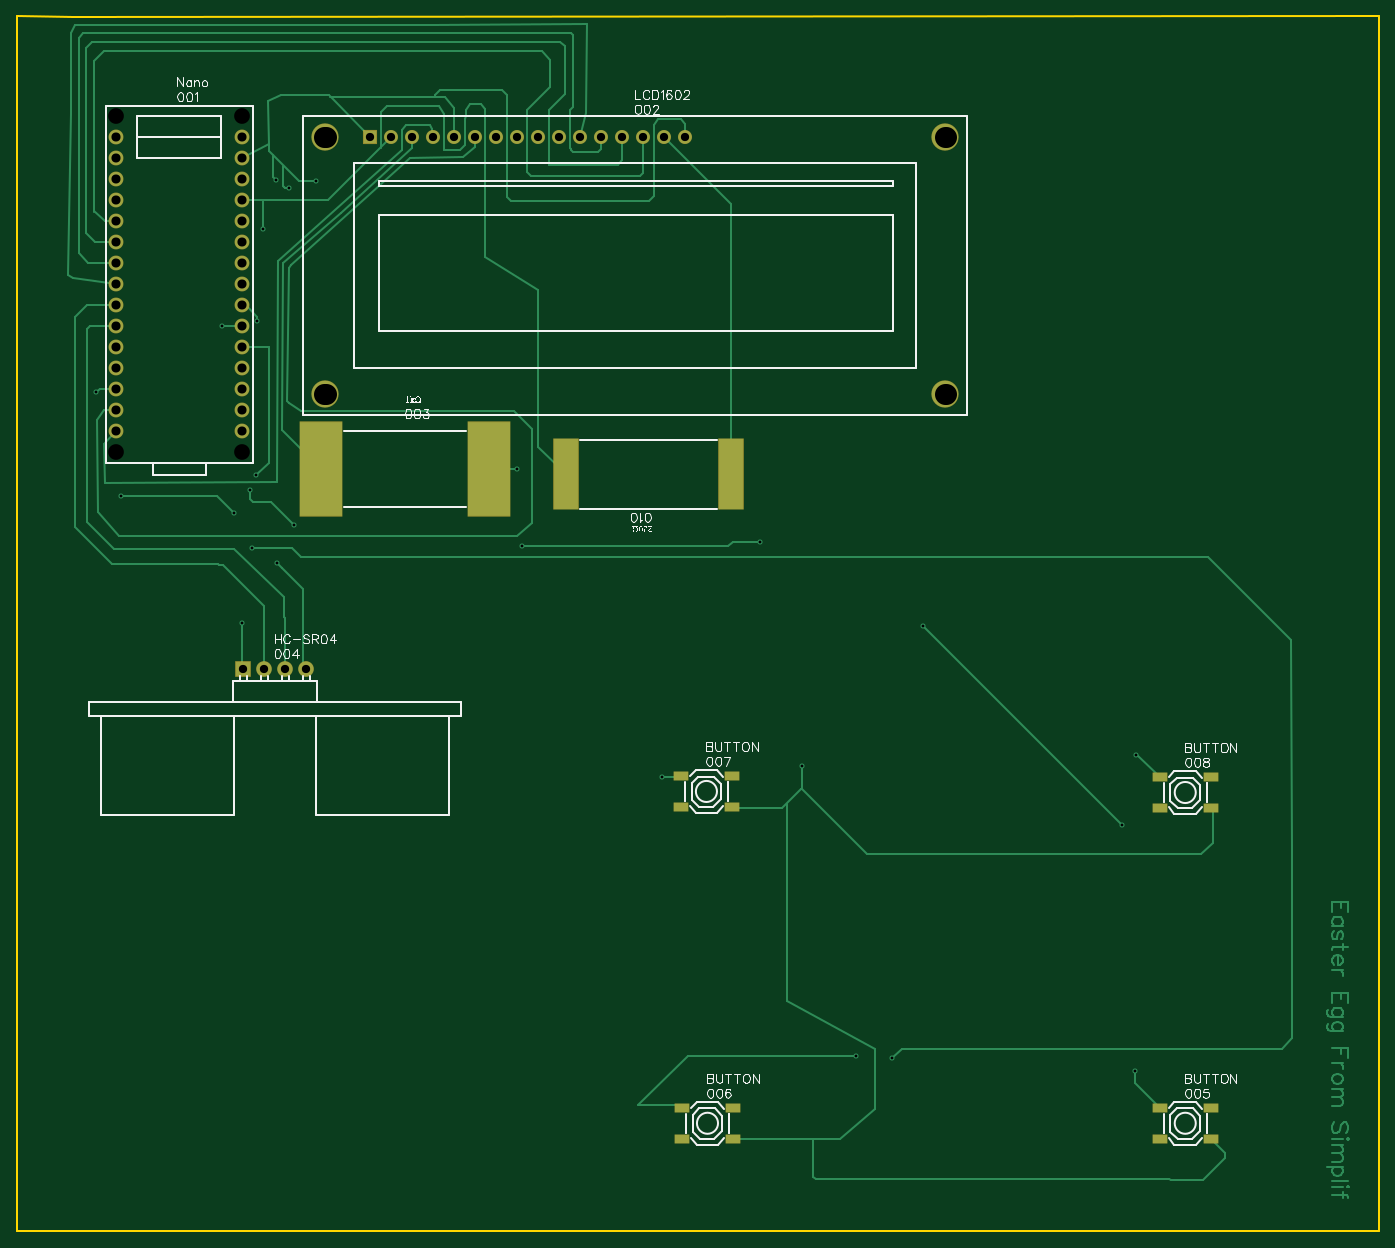
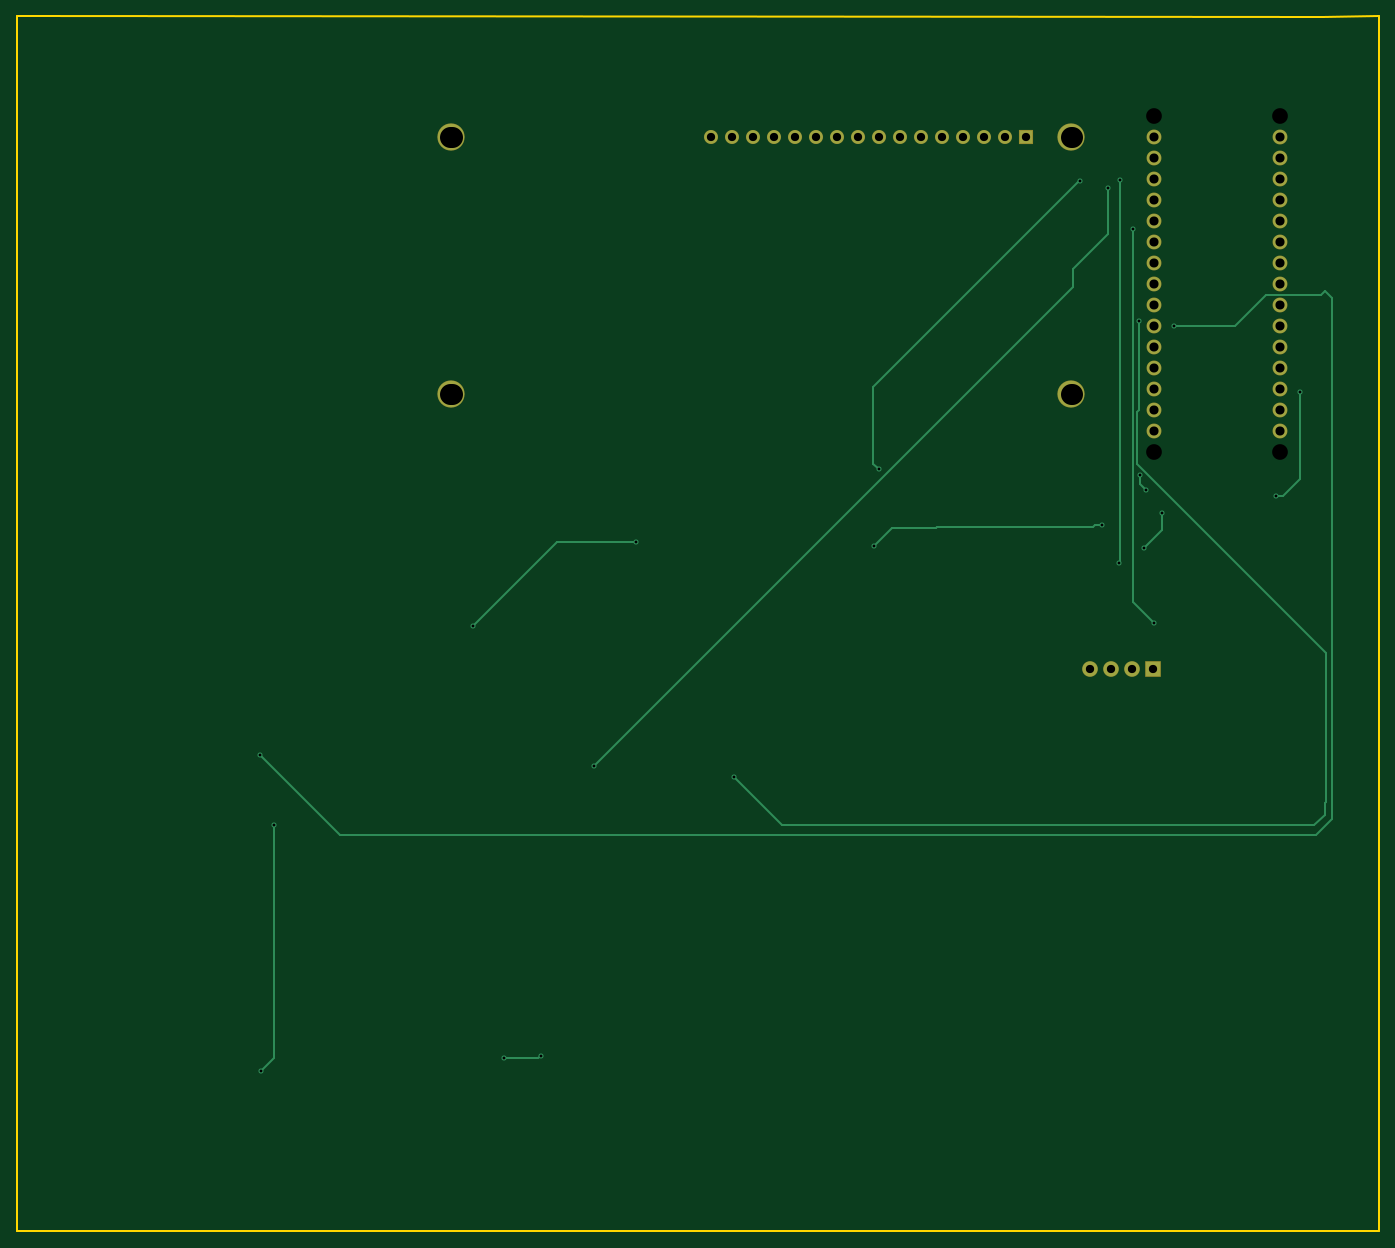
Circuit board: 10 layer files. Board 164.8 x 147.1 mm.
- drill: Drill_NPTH_Through.DRL (330 bytes)
- drill: Drill_PTH_Through.DRL (1761 bytes)
- drill: Drill_PTH_Through_Via.DRL (681 bytes)
- outline: Gerber_BoardOutlineLayer.GKO (555 bytes)
- bottom_copper: Gerber_BottomLayer.GBL (4459 bytes)
- bottom_mask: Gerber_BottomSolderMaskLayer.GBS (2347 bytes)
- top_copper: Gerber_TopLayer.GTL (16473 bytes)
- paste: Gerber_TopPasteMaskLayer.GTP (1067 bytes)
- top_silk: Gerber_TopSilkscreenLayer.GTO (36525 bytes)
- top_mask: Gerber_TopSolderMaskLayer.GTS (3437 bytes)

=== drill: Drill_NPTH_Through.DRL ===
M48
METRIC,LZ,000.000
;FILE_FORMAT=3:3
;TYPE=NON_PLATED
;Layer: NPTH_Through
;EasyEDA v6.5.54, 2026-06-06 13:59:06
;68a7624a29224716bc3933342972c0b3,740549724bca42c3b7f260a0217f19ee,10
;Gerber Generator version 0.2
;Holesize 1 = 1.901 mm
T01C1.901
%
G05
G90
T01
X101092Y-098689
X116332Y-098689
X116332Y-058049
X101092Y-058049
M30

=== drill: Drill_PTH_Through.DRL ===
M48
METRIC,LZ,000.000
;FILE_FORMAT=3:3
;TYPE=PLATED
;Layer: PTH_Through
;EasyEDA v6.5.54, 2026-06-06 13:59:06
;68a7624a29224716bc3933342972c0b3,740549724bca42c3b7f260a0217f19ee,10
;Gerber Generator version 0.2
;Holesize 1 = 0.310 mm
T01C0.310
;Holesize 2 = 1.000 mm
T02C1.000
;Holesize 3 = 1.001 mm
T03C1.001
;Holesize 4 = 1.101 mm
T04C1.101
;Holesize 5 = 2.501 mm
T05C2.501
%
G05
G90
T01
X149606Y-100711
X125222Y-065913
X120523Y-112014
X120396Y-065786
X116332Y-119380
X118872Y-071628
X184023Y-136652
X121920Y-066675
X167132Y-137922
X118110Y-082804
X224409Y-135255
X113919Y-083439
X190500Y-171704
X194945Y-171958
X117475Y-110236
X115316Y-106045
X098679Y-091440
X101600Y-104013
X224282Y-173482
X222758Y-143764
X198628Y-119634
X178943Y-109474
X150114Y-109982
X122555Y-107442
X117221Y-103251
X117983Y-101473
T02
X169930Y-060573
X167390Y-060573
X164850Y-060573
X162310Y-060573
X159770Y-060573
X157230Y-060573
X154690Y-060573
X152150Y-060573
X149610Y-060573
X147070Y-060573
X144530Y-060573
X141990Y-060573
X139450Y-060573
X136910Y-060573
X134370Y-060573
X131830Y-060573
T03
X124079Y-124841
X121539Y-124841
X118999Y-124841
X116459Y-124841
T04
X101092Y-060589
X101092Y-063129
X101092Y-065669
X101092Y-068209
X101092Y-070749
X101092Y-073289
X101092Y-075829
X101092Y-078369
X101092Y-080909
X101092Y-083449
X101092Y-085989
X101092Y-088529
X101092Y-091069
X101092Y-093609
X101092Y-096149
X116332Y-096149
X116332Y-093609
X116332Y-091069
X116332Y-088529
X116332Y-085989
X116332Y-083449
X116332Y-080909
X116332Y-078369
X116332Y-075829
X116332Y-073289
X116332Y-070749
X116332Y-068209
X116332Y-065669
X116332Y-063129
X116332Y-060589
T05
X126267Y-060573G85X126393Y-060573
X126267Y-091573G85X126393Y-091573
X201267Y-060573G85X201393Y-060573
X201267Y-091573G85X201393Y-091573
M30

=== drill: Drill_PTH_Through_Via.DRL ===
M48
METRIC,LZ,000.000
;FILE_FORMAT=3:3
;TYPE=PLATED
;Layer: PTH_Through_Via
;EasyEDA v6.5.54, 2026-06-06 13:59:06
;68a7624a29224716bc3933342972c0b3,740549724bca42c3b7f260a0217f19ee,10
;Gerber Generator version 0.2
;Holesize 1 = 0.310 mm
T01C0.310
%
G05
G90
T01
X149606Y-100711
X125222Y-065913
X120523Y-112014
X120396Y-065786
X116332Y-119380
X118872Y-071628
X184023Y-136652
X121920Y-066675
X167132Y-137922
X118110Y-082804
X224409Y-135255
X113919Y-083439
X190500Y-171704
X194945Y-171958
X117475Y-110236
X115316Y-106045
X098679Y-091440
X101600Y-104013
X224282Y-173482
X222758Y-143764
X198628Y-119634
X178943Y-109474
X150114Y-109982
X122555Y-107442
X117221Y-103251
X117983Y-101473
M30

=== outline: Gerber_BoardOutlineLayer.GKO ===
G04 Layer: BoardOutlineLayer*
G04 EasyEDA v6.5.54, 2026-06-06 13:59:06*
G04 68a7624a29224716bc3933342972c0b3,740549724bca42c3b7f260a0217f19ee,10*
G04 Gerber Generator version 0.2*
G04 Scale: 100 percent, Rotated: No, Reflected: No *
G04 Dimensions in millimeters *
G04 leading zeros omitted , absolute positions ,4 integer and 5 decimal *
%FSLAX45Y45*%
%MOMM*%

%ADD10C,0.2540*%
%ADD11C,0.0109*%
D10*
X8902700Y-4584700D02*
G01*
X9588500Y-4597400D01*
X25387300Y-4584700D01*
X25387300Y-19291300D01*
X8902700Y-19291300D01*
X8902700Y-4584700D01*

%LPD*%
M02*

=== bottom_copper: Gerber_BottomLayer.GBL ===
G04 Layer: BottomLayer*
G04 EasyEDA v6.5.54, 2026-06-06 13:59:06*
G04 68a7624a29224716bc3933342972c0b3,740549724bca42c3b7f260a0217f19ee,10*
G04 Gerber Generator version 0.2*
G04 Scale: 100 percent, Rotated: No, Reflected: No *
G04 Dimensions in millimeters *
G04 leading zeros omitted , absolute positions ,4 integer and 5 decimal *
%FSLAX45Y45*%
%MOMM*%

%ADD10C,0.2540*%
%ADD11C,1.7000*%
%ADD12C,1.6000*%
%ADD13R,1.6000X1.6000*%
%ADD14C,3.2000*%
%ADD15C,1.8000*%
%ADD16R,1.8000X1.8000*%
%ADD17C,0.6200*%
%ADD18C,0.0136*%

%LPD*%
D10*
X11722100Y-10325100D02*
G01*
X11798300Y-10248900D01*
X11798300Y-10147300D01*
X15011400Y-10998200D02*
G01*
X14795500Y-10782300D01*
X14262100Y-10782300D01*
X14249400Y-10769600D01*
X12373371Y-10769600D01*
X12347971Y-10744200D01*
X12255500Y-10744200D01*
X12242800Y-10744200D01*
X19862800Y-11963400D02*
G01*
X18846800Y-10947400D01*
X17894300Y-10947400D01*
X22428200Y-17348200D02*
G01*
X22275800Y-17195800D01*
X22275800Y-14376400D01*
X10160000Y-10401300D02*
G01*
X10071100Y-10401300D01*
X9867900Y-10185400D01*
X9867900Y-9144000D01*
X11747500Y-11023600D02*
G01*
X11531600Y-10807700D01*
X11531600Y-10604500D01*
X19050000Y-17170400D02*
G01*
X19075400Y-17195800D01*
X19494500Y-17195800D01*
X22440900Y-13525500D02*
G01*
X21475700Y-14490700D01*
X9664700Y-14490700D01*
X9474200Y-14300200D01*
X9474200Y-8001000D01*
X9563100Y-7912100D01*
X9613900Y-7962900D01*
X10274300Y-7962900D01*
X10655300Y-8343900D01*
X11391900Y-8343900D01*
X16713200Y-13792200D02*
G01*
X16129000Y-14376400D01*
X9690100Y-14376400D01*
X9563100Y-14249400D01*
X9563100Y-14109700D01*
X9550400Y-14097000D01*
X9550400Y-12293600D01*
X11836400Y-10007600D01*
X11836400Y-9385300D01*
X11811000Y-9359900D01*
X11811000Y-8280400D01*
X18402300Y-13665200D02*
G01*
X12611100Y-7874000D01*
X12611100Y-7645400D01*
X12192000Y-7226300D01*
X12192000Y-6667500D01*
X11633200Y-11938000D02*
G01*
X11887200Y-11684000D01*
X11887200Y-7251700D01*
X11887200Y-7251700D02*
G01*
X11887200Y-7162800D01*
X12052300Y-11201400D02*
G01*
X12039600Y-11188700D01*
X12039600Y-6578600D01*
X14960600Y-10071100D02*
G01*
X15024100Y-10007600D01*
X15024100Y-9080500D01*
X12534900Y-6591300D01*
X12522200Y-6591300D01*
D11*
G01*
X10109200Y-6058915D03*
G01*
X10109200Y-6312915D03*
G01*
X10109200Y-6566915D03*
G01*
X10109200Y-6820915D03*
G01*
X10109200Y-7074915D03*
G01*
X10109200Y-7328915D03*
G01*
X10109200Y-7582915D03*
G01*
X10109200Y-7836915D03*
G01*
X10109200Y-8090915D03*
G01*
X10109200Y-8344915D03*
G01*
X10109200Y-8598915D03*
G01*
X10109200Y-8852915D03*
G01*
X10109200Y-9106915D03*
G01*
X10109200Y-9360915D03*
G01*
X10109200Y-9614915D03*
G01*
X11633200Y-9614915D03*
G01*
X11633200Y-9360915D03*
G01*
X11633200Y-9106915D03*
G01*
X11633200Y-8852915D03*
G01*
X11633200Y-8598915D03*
G01*
X11633200Y-8344915D03*
G01*
X11633200Y-8090915D03*
G01*
X11633200Y-7836915D03*
G01*
X11633200Y-7582915D03*
G01*
X11633200Y-7328915D03*
G01*
X11633200Y-7074915D03*
G01*
X11633200Y-6820915D03*
G01*
X11633200Y-6566915D03*
G01*
X11633200Y-6312915D03*
G01*
X11633200Y-6058915D03*
D12*
G01*
X16993006Y-6057290D03*
G01*
X16739006Y-6057290D03*
G01*
X16485006Y-6057290D03*
G01*
X16231006Y-6057290D03*
G01*
X15977006Y-6057290D03*
G01*
X15723006Y-6057290D03*
G01*
X15469006Y-6057290D03*
G01*
X15215006Y-6057290D03*
G01*
X14961006Y-6057290D03*
G01*
X14707006Y-6057290D03*
G01*
X14453006Y-6057290D03*
G01*
X14199006Y-6057290D03*
G01*
X13945006Y-6057290D03*
G01*
X13691006Y-6057290D03*
G01*
X13437006Y-6057290D03*
D13*
G01*
X13183006Y-6057290D03*
D14*
G01*
X12632994Y-6057290D03*
G01*
X12632994Y-9157309D03*
G01*
X20133005Y-6057290D03*
G01*
X20133005Y-9157309D03*
D15*
G01*
X12407897Y-12484100D03*
G01*
X12153897Y-12484100D03*
G01*
X11899897Y-12484100D03*
D16*
G01*
X11645897Y-12484100D03*
D17*
G01*
X14960600Y-10071100D03*
G01*
X12522200Y-6591300D03*
G01*
X12052300Y-11201400D03*
G01*
X12039600Y-6578600D03*
G01*
X11633200Y-11938000D03*
G01*
X11887200Y-7162800D03*
G01*
X18402300Y-13665200D03*
G01*
X12192000Y-6667500D03*
G01*
X16713200Y-13792200D03*
G01*
X11811000Y-8280400D03*
G01*
X22440900Y-13525500D03*
G01*
X11391900Y-8343900D03*
G01*
X19050000Y-17170400D03*
G01*
X19494500Y-17195800D03*
G01*
X11747500Y-11023600D03*
G01*
X11531600Y-10604500D03*
G01*
X9867900Y-9144000D03*
G01*
X10160000Y-10401300D03*
G01*
X22428200Y-17348200D03*
G01*
X22275800Y-14376400D03*
G01*
X19862800Y-11963400D03*
G01*
X17894300Y-10947400D03*
G01*
X15011400Y-10998200D03*
G01*
X12255500Y-10744200D03*
G01*
X11722100Y-10325100D03*
G01*
X11798300Y-10147300D03*
M02*

=== bottom_mask: Gerber_BottomSolderMaskLayer.GBS ===
G04 Layer: BottomSolderMaskLayer*
G04 EasyEDA v6.5.54, 2026-06-06 13:59:06*
G04 68a7624a29224716bc3933342972c0b3,740549724bca42c3b7f260a0217f19ee,10*
G04 Gerber Generator version 0.2*
G04 Scale: 100 percent, Rotated: No, Reflected: No *
G04 Dimensions in millimeters *
G04 leading zeros omitted , absolute positions ,4 integer and 5 decimal *
%FSLAX45Y45*%
%MOMM*%

%AMMACRO1*4,1,8,-0.8212,-0.8509,-0.8509,-0.8209,-0.8509,0.8212,-0.8212,0.8509,0.8209,0.8509,0.8509,0.8212,0.8509,-0.8209,0.8209,-0.8509,-0.8212,-0.8509,0*%
%AMMACRO2*4,1,8,-0.921,-0.9507,-0.9507,-0.9207,-0.9507,0.921,-0.921,0.9507,0.9207,0.9507,0.9507,0.921,0.9507,-0.9207,0.9207,-0.9507,-0.921,-0.9507,0*%
%ADD10C,1.8016*%
%ADD11C,1.7016*%
%ADD12MACRO1*%
%ADD13C,3.3016*%
%ADD14C,1.9016*%
%ADD15MACRO2*%
%ADD16C,0.0173*%

%LPD*%
D10*
G01*
X10109200Y-6058915D03*
G01*
X10109200Y-6312915D03*
G01*
X10109200Y-6566915D03*
G01*
X10109200Y-6820915D03*
G01*
X10109200Y-7074915D03*
G01*
X10109200Y-7328915D03*
G01*
X10109200Y-7582915D03*
G01*
X10109200Y-7836915D03*
G01*
X10109200Y-8090915D03*
G01*
X10109200Y-8344915D03*
G01*
X10109200Y-8598915D03*
G01*
X10109200Y-8852915D03*
G01*
X10109200Y-9106915D03*
G01*
X10109200Y-9360915D03*
G01*
X10109200Y-9614915D03*
G01*
X11633200Y-9614915D03*
G01*
X11633200Y-9360915D03*
G01*
X11633200Y-9106915D03*
G01*
X11633200Y-8852915D03*
G01*
X11633200Y-8598915D03*
G01*
X11633200Y-8344915D03*
G01*
X11633200Y-8090915D03*
G01*
X11633200Y-7836915D03*
G01*
X11633200Y-7582915D03*
G01*
X11633200Y-7328915D03*
G01*
X11633200Y-7074915D03*
G01*
X11633200Y-6820915D03*
G01*
X11633200Y-6566915D03*
G01*
X11633200Y-6312915D03*
G01*
X11633200Y-6058915D03*
D11*
G01*
X16993006Y-6057290D03*
G01*
X16739006Y-6057290D03*
G01*
X16485006Y-6057290D03*
G01*
X16231006Y-6057290D03*
G01*
X15977006Y-6057290D03*
G01*
X15723006Y-6057290D03*
G01*
X15469006Y-6057290D03*
G01*
X15215006Y-6057290D03*
G01*
X14961006Y-6057290D03*
G01*
X14707006Y-6057290D03*
G01*
X14453006Y-6057290D03*
G01*
X14199006Y-6057290D03*
G01*
X13945006Y-6057290D03*
G01*
X13691006Y-6057290D03*
G01*
X13437006Y-6057290D03*
D12*
G01*
X13183006Y-6057290D03*
D13*
G01*
X12632994Y-6057290D03*
G01*
X12632994Y-9157309D03*
G01*
X20133005Y-6057290D03*
G01*
X20133005Y-9157309D03*
D14*
G01*
X12407897Y-12484100D03*
G01*
X12153897Y-12484100D03*
G01*
X11899897Y-12484100D03*
D15*
G01*
X11645900Y-12484100D03*
M02*

=== top_copper: Gerber_TopLayer.GTL (16473 bytes, source omitted) ===
=== paste: Gerber_TopPasteMaskLayer.GTP ===
G04 Layer: TopPasteMaskLayer*
G04 EasyEDA v6.5.54, 2026-06-06 13:59:06*
G04 68a7624a29224716bc3933342972c0b3,740549724bca42c3b7f260a0217f19ee,10*
G04 Gerber Generator version 0.2*
G04 Scale: 100 percent, Rotated: No, Reflected: No *
G04 Dimensions in millimeters *
G04 leading zeros omitted , absolute positions ,4 integer and 5 decimal *
%FSLAX45Y45*%
%MOMM*%

%ADD10R,5.0800X11.4300*%
%ADD11R,1.7000X1.0000*%
%ADD12R,3.0000X8.5000*%
%ADD13R,0.0113X8.5000*%

%LPD*%
D10*
G01*
X12585700Y-10067925D03*
G01*
X14617700Y-10074275D03*
D11*
G01*
X22727793Y-17798186D03*
G01*
X23347806Y-17798186D03*
G01*
X22727793Y-18168213D03*
G01*
X23347806Y-18168213D03*
G01*
X16949293Y-17798186D03*
G01*
X17569306Y-17798186D03*
G01*
X16949293Y-18168213D03*
G01*
X17569306Y-18168213D03*
G01*
X16936593Y-13784986D03*
G01*
X17556606Y-13784986D03*
G01*
X16936593Y-14155013D03*
G01*
X17556606Y-14155013D03*
G01*
X22727793Y-13797686D03*
G01*
X23347806Y-13797686D03*
G01*
X22727793Y-14167713D03*
G01*
X23347806Y-14167713D03*
D12*
G01*
X15548102Y-10134600D03*
G01*
X17548098Y-10134600D03*
M02*

=== top_silk: Gerber_TopSilkscreenLayer.GTO (36525 bytes, source omitted) ===
=== top_mask: Gerber_TopSolderMaskLayer.GTS ===
G04 Layer: TopSolderMaskLayer*
G04 EasyEDA v6.5.54, 2026-06-06 13:59:06*
G04 68a7624a29224716bc3933342972c0b3,740549724bca42c3b7f260a0217f19ee,10*
G04 Gerber Generator version 0.2*
G04 Scale: 100 percent, Rotated: No, Reflected: No *
G04 Dimensions in millimeters *
G04 leading zeros omitted , absolute positions ,4 integer and 5 decimal *
%FSLAX45Y45*%
%MOMM*%

%AMMACRO1*4,1,8,-0.8212,-0.8509,-0.8509,-0.8209,-0.8509,0.8212,-0.8212,0.8509,0.8209,0.8509,0.8509,0.8212,0.8509,-0.8209,0.8209,-0.8509,-0.8212,-0.8509,0*%
%AMMACRO2*4,1,8,-2.5608,-5.765,-2.59,-5.7356,-2.59,5.7358,-2.5608,5.765,2.5606,5.765,2.59,5.7358,2.59,-5.7356,2.5606,-5.765,-2.5608,-5.765,0*%
%AMMACRO3*4,1,8,-0.921,-0.9507,-0.9507,-0.9207,-0.9507,0.921,-0.921,0.9507,0.9207,0.9507,0.9507,0.921,0.9507,-0.9207,0.9207,-0.9507,-0.921,-0.9507,0*%
%AMMACRO4*4,1,8,-0.8711,-0.5508,-0.9008,-0.5208,-0.9008,0.5211,-0.8711,0.5508,0.8708,0.5508,0.9008,0.5211,0.9008,-0.5208,0.8708,-0.5508,-0.8711,-0.5508,0*%
%AMMACRO5*4,1,8,-1.5211,-4.3007,-1.5508,-4.2708,-1.5508,4.271,-1.5211,4.3007,1.5208,4.3007,1.5508,4.271,1.5508,-4.2708,1.5208,-4.3007,-1.5211,-4.3007,0*%
%ADD10C,1.8016*%
%ADD11C,1.7016*%
%ADD12MACRO1*%
%ADD13C,3.3016*%
%ADD14MACRO2*%
%ADD15C,1.9016*%
%ADD16MACRO3*%
%ADD17MACRO4*%
%ADD18MACRO5*%
%ADD19C,0.0179*%

%LPD*%
D10*
G01*
X10109200Y-6058915D03*
G01*
X10109200Y-6312915D03*
G01*
X10109200Y-6566915D03*
G01*
X10109200Y-6820915D03*
G01*
X10109200Y-7074915D03*
G01*
X10109200Y-7328915D03*
G01*
X10109200Y-7582915D03*
G01*
X10109200Y-7836915D03*
G01*
X10109200Y-8090915D03*
G01*
X10109200Y-8344915D03*
G01*
X10109200Y-8598915D03*
G01*
X10109200Y-8852915D03*
G01*
X10109200Y-9106915D03*
G01*
X10109200Y-9360915D03*
G01*
X10109200Y-9614915D03*
G01*
X11633200Y-9614915D03*
G01*
X11633200Y-9360915D03*
G01*
X11633200Y-9106915D03*
G01*
X11633200Y-8852915D03*
G01*
X11633200Y-8598915D03*
G01*
X11633200Y-8344915D03*
G01*
X11633200Y-8090915D03*
G01*
X11633200Y-7836915D03*
G01*
X11633200Y-7582915D03*
G01*
X11633200Y-7328915D03*
G01*
X11633200Y-7074915D03*
G01*
X11633200Y-6820915D03*
G01*
X11633200Y-6566915D03*
G01*
X11633200Y-6312915D03*
G01*
X11633200Y-6058915D03*
D11*
G01*
X16993006Y-6057290D03*
G01*
X16739006Y-6057290D03*
G01*
X16485006Y-6057290D03*
G01*
X16231006Y-6057290D03*
G01*
X15977006Y-6057290D03*
G01*
X15723006Y-6057290D03*
G01*
X15469006Y-6057290D03*
G01*
X15215006Y-6057290D03*
G01*
X14961006Y-6057290D03*
G01*
X14707006Y-6057290D03*
G01*
X14453006Y-6057290D03*
G01*
X14199006Y-6057290D03*
G01*
X13945006Y-6057290D03*
G01*
X13691006Y-6057290D03*
G01*
X13437006Y-6057290D03*
D12*
G01*
X13183006Y-6057290D03*
D13*
G01*
X12632994Y-6057290D03*
G01*
X12632994Y-9157309D03*
G01*
X20133005Y-6057290D03*
G01*
X20133005Y-9157309D03*
D14*
G01*
X12585700Y-10067925D03*
G01*
X14617700Y-10074275D03*
D15*
G01*
X12407897Y-12484100D03*
G01*
X12153897Y-12484100D03*
G01*
X11899897Y-12484100D03*
D16*
G01*
X11645900Y-12484100D03*
D17*
G01*
X22727805Y-17798173D03*
G01*
X23347794Y-17798173D03*
G01*
X22727805Y-18168226D03*
G01*
X23347794Y-18168226D03*
G01*
X16949305Y-17798173D03*
G01*
X17569294Y-17798173D03*
G01*
X16949305Y-18168226D03*
G01*
X17569294Y-18168226D03*
G01*
X16936605Y-13784973D03*
G01*
X17556594Y-13784973D03*
G01*
X16936605Y-14155026D03*
G01*
X17556594Y-14155026D03*
G01*
X22727805Y-13797673D03*
G01*
X23347794Y-13797673D03*
G01*
X22727805Y-14167726D03*
G01*
X23347794Y-14167726D03*
D18*
G01*
X15548114Y-10134600D03*
G01*
X17548110Y-10134600D03*
M02*
